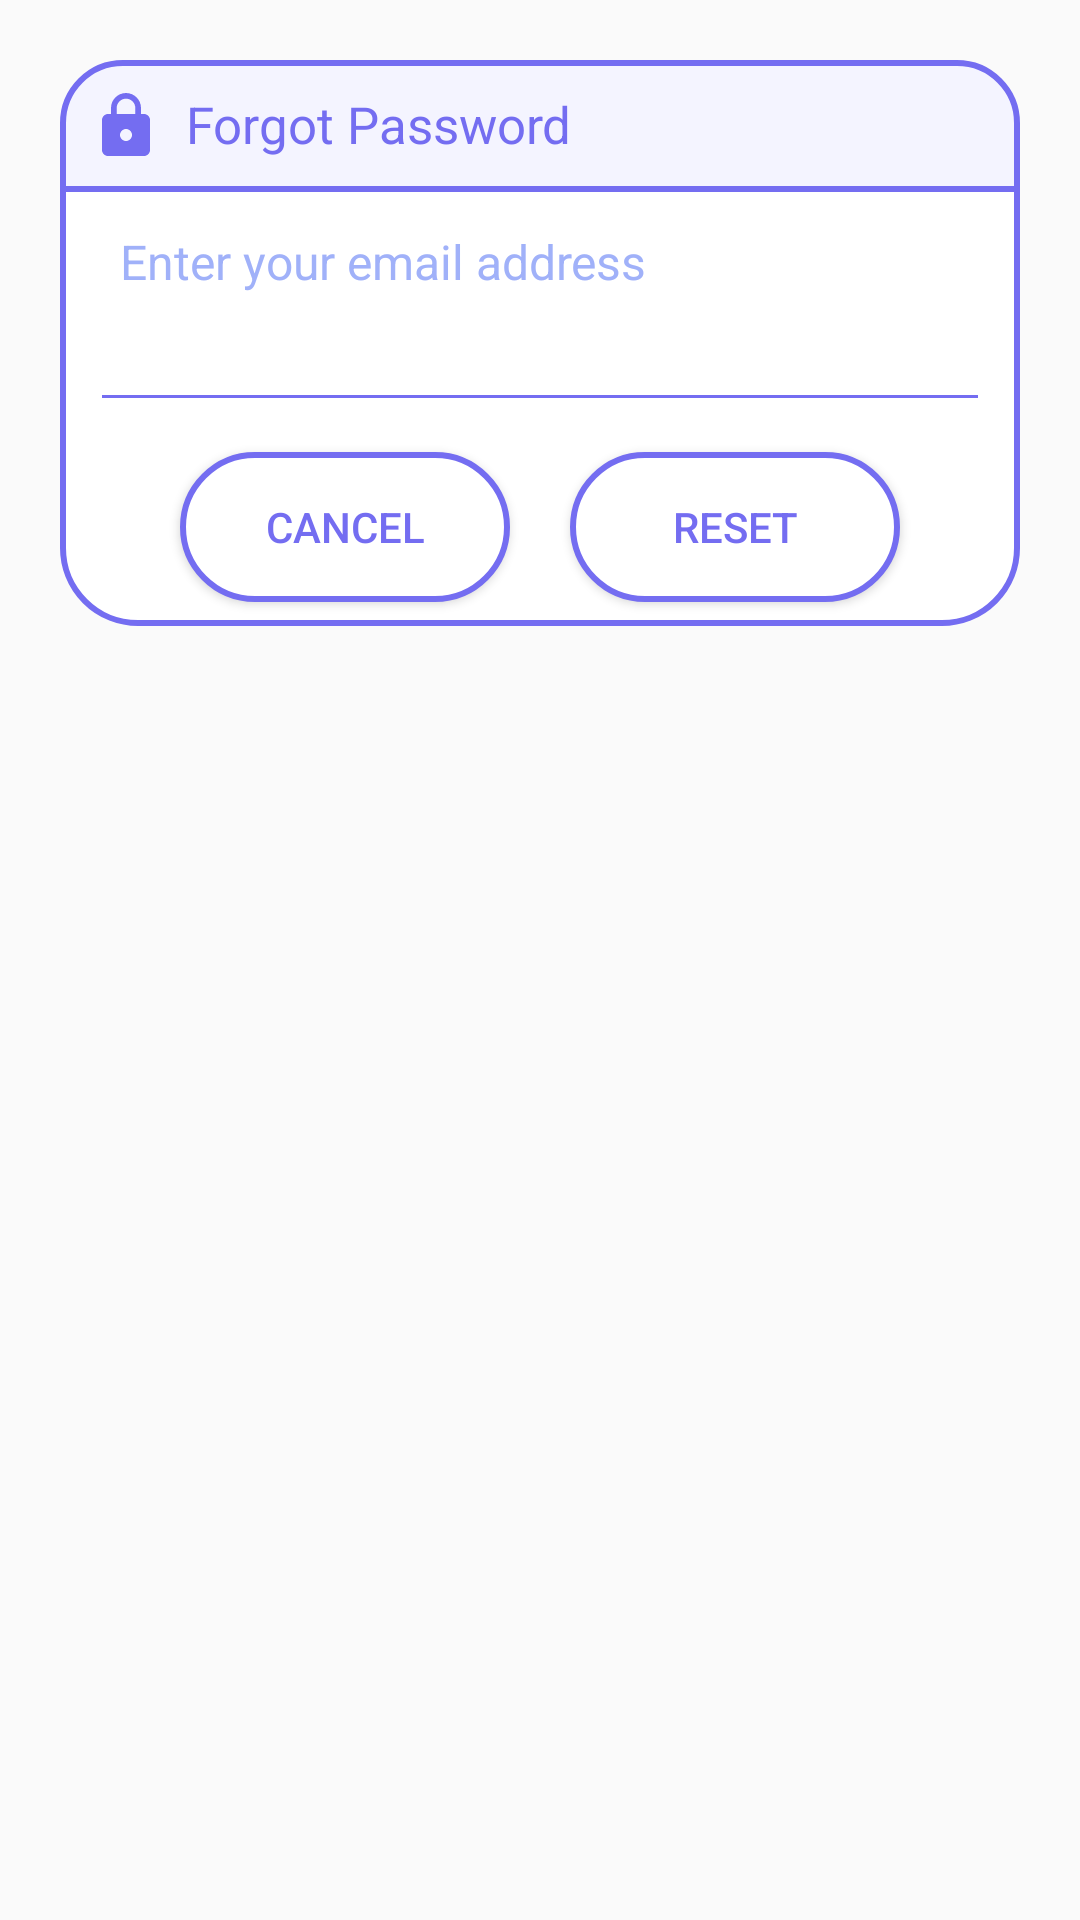

Layout XML and referenced resources for this Android screen:
<!-- AndroidManifest.xml: application theme Theme.AppCompat.Light.NoActionBar -->
<!-- res/layout/dialog_forgot.xml -->
<?xml version="1.0" encoding="utf-8"?>
<androidx.constraintlayout.widget.ConstraintLayout xmlns:android="http://schemas.android.com/apk/res/android"
    xmlns:app="http://schemas.android.com/apk/res-auto"
    xmlns:tools="http://schemas.android.com/tools"
    android:id="@+id/dialogForgot"
    android:layout_width="match_parent"
    android:layout_height="wrap_content"
    android:layout_marginTop="200dp"
    android:padding="20dp">

    <androidx.constraintlayout.widget.ConstraintLayout
        android:id="@+id/dialogBox"
        android:layout_width="match_parent"
        android:layout_height="wrap_content"
        android:background="@drawable/blue_border"
        app:layout_constraintTop_toTopOf="parent">

        <TextView
            android:id="@+id/forgotTitle"
            android:layout_width="match_parent"
            android:layout_height="wrap_content"
            android:background="@drawable/blue_fill"
            android:drawableLeft="@drawable/baseline_lock_24"
            android:drawablePadding="8dp"
            android:padding="10dp"
            android:text="@string/forgot_password"
            android:textColor="@color/blue_dark"
            android:textSize="17sp"
            app:layout_constraintTop_toTopOf="parent" />

        <TextView
            android:id="@+id/desc"
            android:layout_width="match_parent"
            android:layout_height="wrap_content"
            android:layout_marginStart="20dp"
            android:layout_marginTop="8dp"
            android:layout_marginEnd="20dp"
            android:text="@string/enter_your_email_address"
            android:textColor="@color/blue"
            android:textSize="16sp"
            app:layout_constraintBottom_toTopOf="@id/editBox"
            app:layout_constraintTop_toBottomOf="@id/forgotTitle" />

        <EditText
            android:id="@+id/editBox"
            android:layout_width="300dp"
            android:layout_height="wrap_content"
            android:layout_gravity="center"
            android:layout_marginBottom="30dp"
            android:backgroundTint="@color/blue_dark"
            android:maxLines="1"
            android:textColor="@color/blue"
            android:textSize="16sp"
            app:layout_constraintBottom_toBottomOf="parent"
            app:layout_constraintEnd_toEndOf="parent"
            app:layout_constraintStart_toStartOf="parent"
            app:layout_constraintTop_toBottomOf="@id/forgotTitle" />

        <Button
            android:id="@+id/btnCancel"
            android:layout_width="0dp"
            android:layout_height="50dp"
            android:layout_marginStart="40dp"
            android:layout_marginTop="10dp"
            android:layout_marginEnd="10dp"
            android:layout_marginBottom="8dp"
            android:background="@drawable/blue_border"
            android:text="@string/cancel"
            android:textColor="@color/blue_dark"
            android:textSize="14sp"
            app:cornerRadius="20dp"
            app:layout_constraintBottom_toBottomOf="@id/dialogBox"
            app:layout_constraintEnd_toStartOf="@id/btnReset"
            app:layout_constraintStart_toStartOf="parent"
            app:layout_constraintTop_toBottomOf="@id/editBox" />

        <Button
            android:id="@+id/btnReset"
            android:layout_width="0dp"
            android:layout_height="50dp"
            android:layout_marginStart="10dp"
            android:layout_marginTop="10dp"
            android:layout_marginEnd="40dp"
            android:layout_marginBottom="8dp"
            android:background="@drawable/blue_border"
            android:text="@string/reset"
            android:textColor="@color/blue_dark"
            android:textSize="14sp"
            app:cornerRadius="20dp"
            app:layout_constraintBottom_toBottomOf="@id/dialogBox"
            app:layout_constraintEnd_toEndOf="parent"
            app:layout_constraintStart_toEndOf="@id/btnCancel" />

    </androidx.constraintlayout.widget.ConstraintLayout>

</androidx.constraintlayout.widget.ConstraintLayout>
<!-- resources referenced by this layout -->
<resources>
  <color name="blue">#A0B1F9</color>
  <color name="blue_dark">#746DF1</color>
  <!-- drawable baseline_lock_24 (drawable) -->
  <vector xmlns:android="http://schemas.android.com/apk/res/android"
      android:height="24dp" android:tint="#746DF1"
      android:viewportHeight="24" android:viewportWidth="24" android:width="24dp">
        
      <path android:fillColor="@android:color/white" android:pathData="M18,8h-1L17,6c0,-2.76 -2.24,-5 -5,-5S7,3.24 7,6v2L6,8c-1.1,0 -2,0.9 -2,2v10c0,1.1 0.9,2 2,2h12c1.1,0 2,-0.9 2,-2L20,10c0,-1.1 -0.9,-2 -2,-2zM12,17c-1.1,0 -2,-0.9 -2,-2s0.9,-2 2,-2 2,0.9 2,2 -0.9,2 -2,2zM15.1,8L8.9,8L8.9,6c0,-1.71 1.39,-3.1 3.1,-3.1 1.71,0 3.1,1.39 3.1,3.1v2z"/>
      
  </vector>
  <!-- drawable blue_border (drawable) -->
  <?xml version="1.0" encoding="utf-8"?>
  <shape xmlns:android="http://schemas.android.com/apk/res/android"
      android:shape="rectangle">
  
      <stroke
          android:width="2dp"
          android:color="@color/blue_dark" />
  
      <corners
          android:radius="25dp" />
  
      <solid
          android:color="@color/white" />
  
  </shape>
  <!-- drawable blue_fill (drawable) -->
  <?xml version="1.0" encoding="utf-8"?>
  <shape xmlns:android="http://schemas.android.com/apk/res/android"
      android:shape="rectangle">
  
      <solid
          android:color="@color/logo_color"/>
      <corners
          android:topRightRadius="20dp"
          android:topLeftRadius="20dp"/>
      <stroke
          android:color="@color/blue_dark"
          android:width="2dp"/>
  
  </shape>
  <string name="cancel">Cancel</string>
  <string name="enter_your_email_address">Enter your email address</string>
  <string name="forgot_password">Forgot Password</string>
  <string name="reset">Reset</string>
  <color name="white">#FFFFFFFF</color>
  <color name="logo_color">#F4F4FF</color>
</resources>
